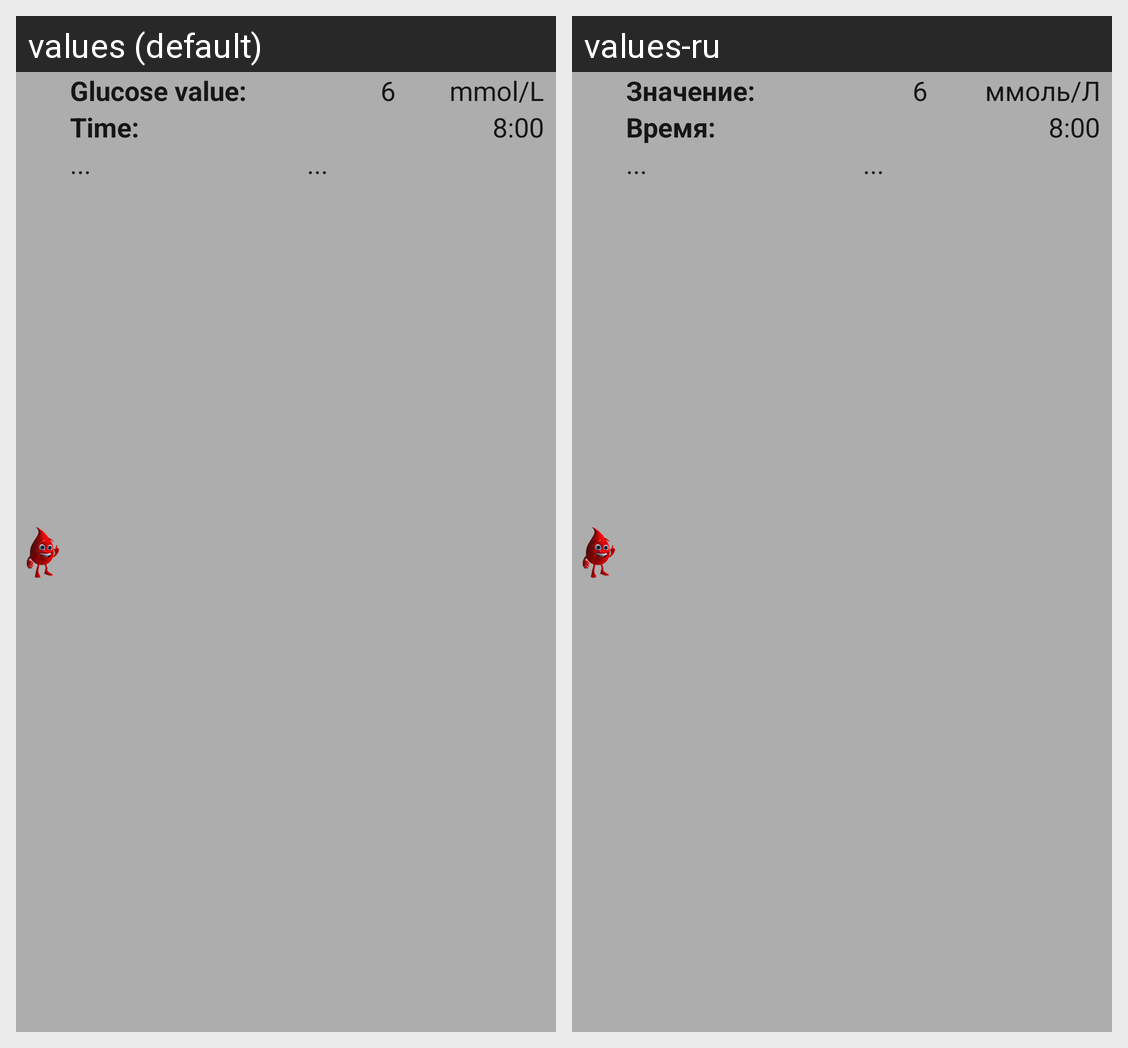

Strings drawn on this Android screen and how each of the app's shown locales translates them:
Android screen res/layout/insulin_glucose_item.xml rendered under 2 locales, left to right: values (default), values-ru. Device: Nexus 5 (rendered at 1080×1920; each locale shown at half size, 540×960, under a caption strip naming it); theme AppTheme.Light.
Strings drawn on this screen, with the default value and each locale's value (text and hints the layout hard-codes, and strings that could not be matched under every locale, appear in the picture but are not listed):

glucose_label_title
  values: Glucose value:
  values-ru: Значение:

glucoce_label_unit
  values: mmol/L
  values-ru: ммоль/Л

insulin_inject_time
  values: Time:
  values-ru: Время:
